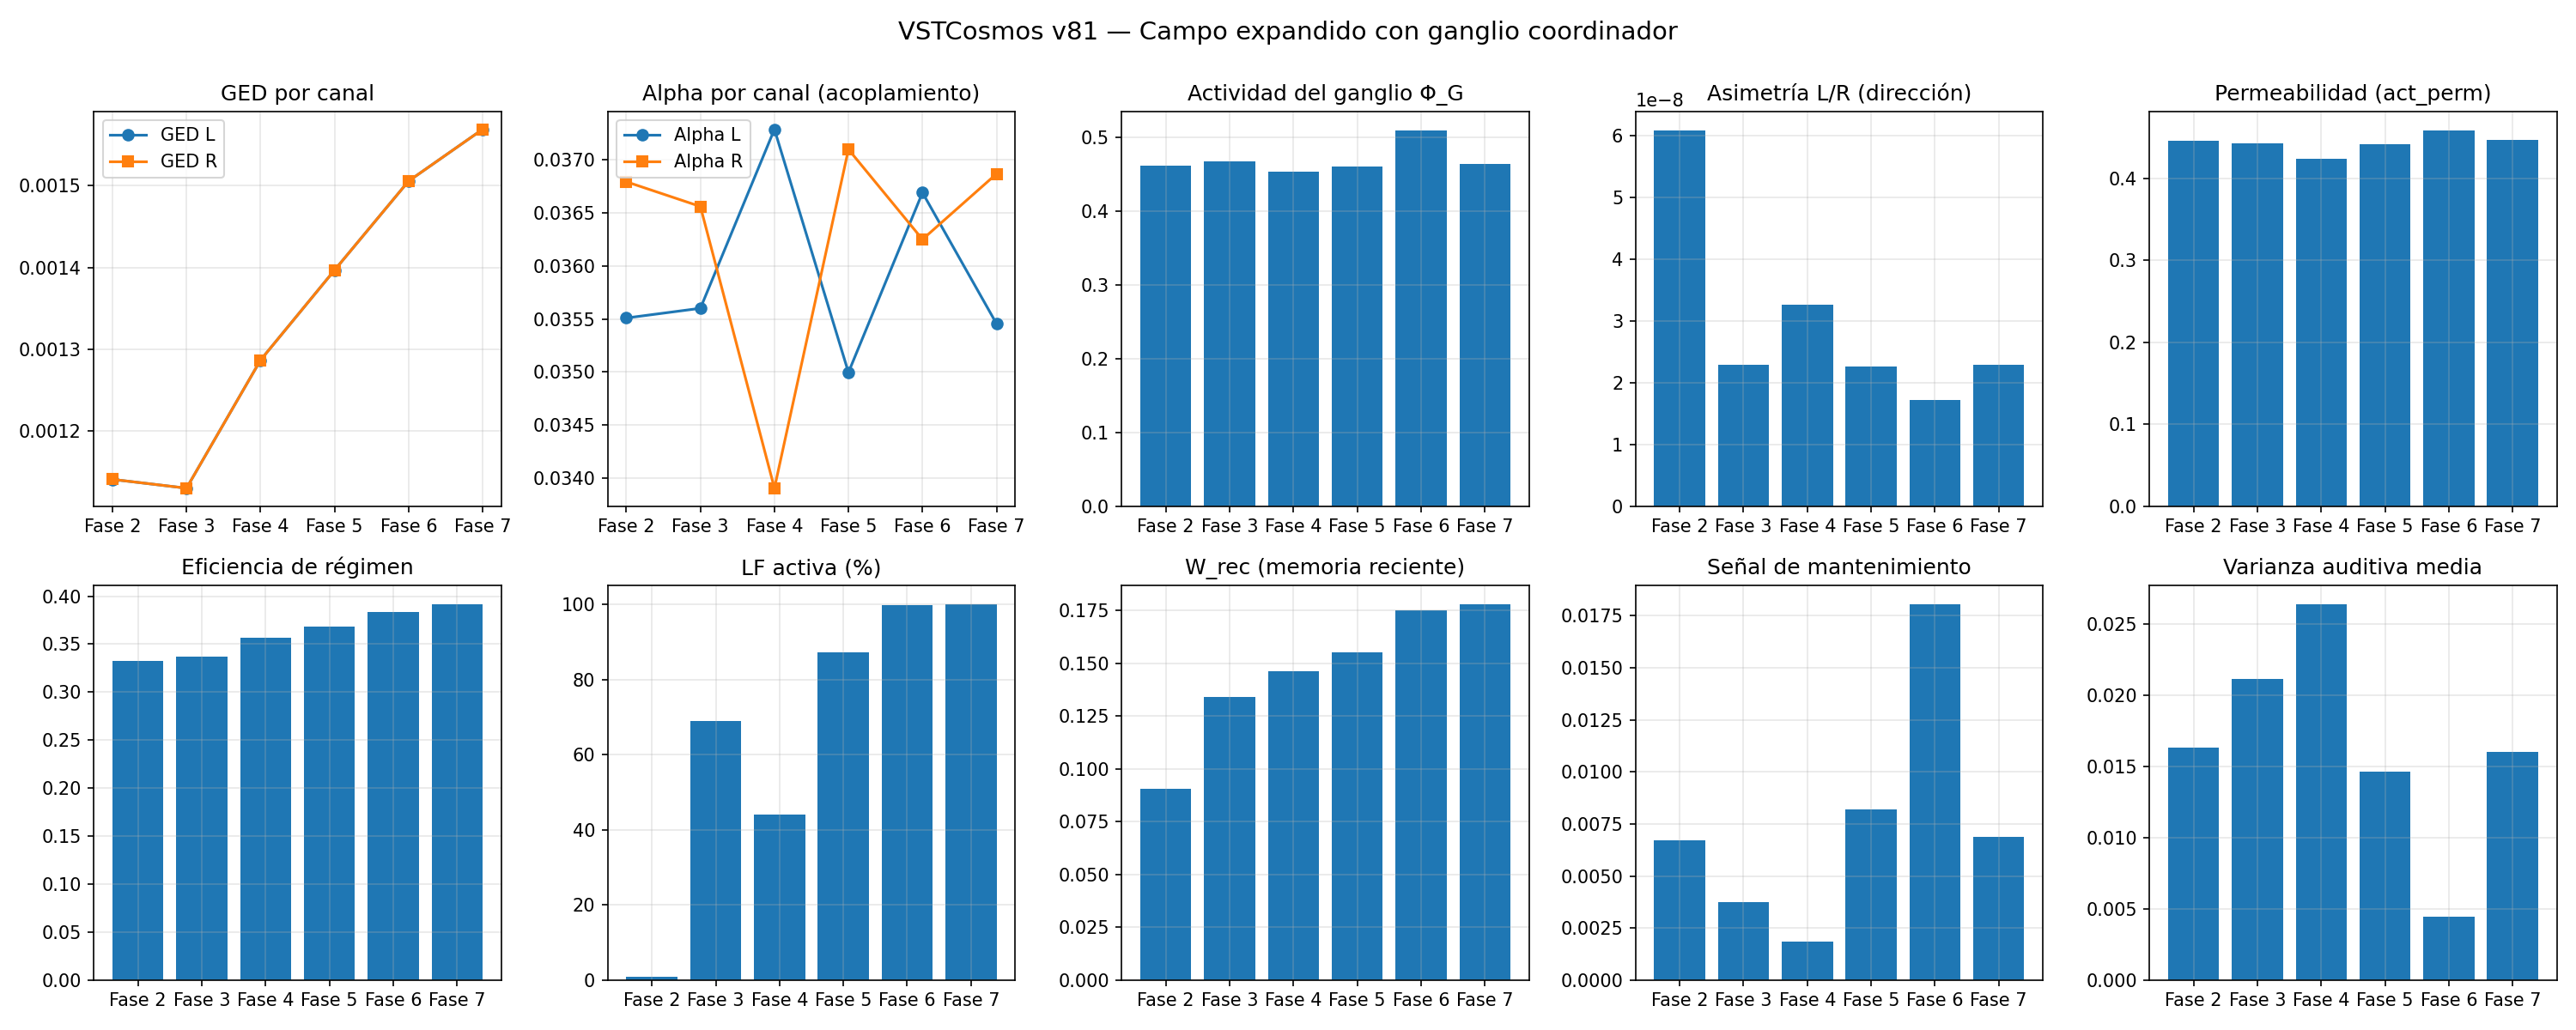

The script that saved this image:
#!/usr/bin/env python3
"""
VSTCosmos v81 — Campo expandido con ganglio coordinador

Principios canónicos:
- Ningún parámetro fijado externamente, todo deriva de la física del campo
- Todo órgano es una extensión del campo — siempre bidireccional por construcción
- El ganglio emerge de mayor conectividad topológica
- Los actuadores son estado del campo, no comandos externos
"""

import numpy as np
import scipy.io.wavfile as wav
import matplotlib.pyplot as plt
import csv
import warnings
from collections import deque
warnings.filterwarnings('ignore')

# ============================================================
# PARÁMETROS DE LA FÍSICA DEL CAMPO (heredados de v80h)
# ============================================================
DIM_INTERNA = 32

# Parámetros de dinámica
DIFUSION_BASE = 0.15
GANANCIA_REACCION = 0.05

OMEGA_MIN = 0.05
OMEGA_MAX = 0.50
AMORT_MIN = 0.01
AMORT_MAX = 0.08
PHI_EQUILIBRIO = 0.5

# Parámetros de FFT
VENTANA_FFT_MS = 25
HOP_FFT_MS = 10
F_MIN = 80
F_MAX = 8000

# Parámetros de plasticidad (derivados estructuralmente)
OMEGA_MEDIA = (OMEGA_MIN + OMEGA_MAX) / 2.0
T_PROFUNDA_SEG = 1.0 / OMEGA_MIN
T_RECIENTE_SEG = 1.0 / OMEGA_MAX
T_PROFUNDA_PASOS = int(T_PROFUNDA_SEG / 0.01)
T_RECIENTE_PASOS = int(T_RECIENTE_SEG / 0.01)

ETA_PROFUNDA_BASE = (1.0 / T_PROFUNDA_PASOS) / DIFUSION_BASE
ETA_RECIENTE_BASE = (1.0 / T_RECIENTE_PASOS) / DIFUSION_BASE
TAU_PROFUNDA = OMEGA_MIN
TAU_RECIENTE = OMEGA_MIN * 0.5
TAU_EFICIENCIA = int(1.0 / (OMEGA_MIN * 0.01))

# Limites
LIMITE_MIN = 0.0
LIMITE_MAX = 1.0
W_MAX = 1.0
ALPHA_MAX = 0.05
DT = 0.01
DIM_TIME = 100

# ============================================================
# ARQUITECTURA DEL CAMPO EXPANDIDO
# ============================================================
DIM_GANGLIO = DIM_INTERNA // 2      # = 16
DIM_AUD = DIM_GANGLIO               # = 16 (cada canal)
DIM_ACT = DIM_GANGLIO // 2          # = 8

DIM_AUD_L = DIM_AUD
DIM_AUD_R = DIM_AUD
DIM_ACT_PERM = DIM_ACT
DIM_ACT_GEOM = DIM_ACT
DIM_ACT_BUSC = DIM_ACT
DIM_ACT_MANT = DIM_ACT

# Cálculo de índices de regiones
idx = {}
idx['int'] = (0, DIM_INTERNA)
idx['G'] = (idx['int'][1], idx['int'][1] + DIM_GANGLIO)
idx['aud_L'] = (idx['G'][1], idx['G'][1] + DIM_AUD_L)
idx['aud_R'] = (idx['aud_L'][1], idx['aud_L'][1] + DIM_AUD_R)
idx['act_perm'] = (idx['aud_R'][1], idx['aud_R'][1] + DIM_ACT_PERM)
idx['act_geom'] = (idx['act_perm'][1], idx['act_perm'][1] + DIM_ACT_GEOM)
idx['act_busc'] = (idx['act_geom'][1], idx['act_geom'][1] + DIM_ACT_BUSC)
idx['act_mant'] = (idx['act_busc'][1], idx['act_busc'][1] + DIM_ACT_MANT)

DIM_TOTAL = idx['act_mant'][1]

# Topología de vecindades
VECINDADES = [
    ('int', 'G'),
    ('G', 'aud_L'),
    ('G', 'aud_R'),
    ('G', 'act_perm'),
    ('G', 'act_geom'),
    ('G', 'act_busc'),
    ('G', 'act_mant'),
    ('aud_L', 'aud_R'),
    ('act_perm', 'aud_L'),
    ('act_perm', 'aud_R'),
    ('act_geom', 'aud_L'),
    ('act_geom', 'aud_R'),
]

print("=" * 100)
print("VSTCosmos v81 — Campo expandido con ganglio coordinador")
print("")
print("  Principios canónicos:")
print("  - Todo órgano es una extensión del campo — bidireccional por construcción")
print("  - El ganglio emerge de mayor conectividad topológica")
print("  - Actuadores son estado del campo, no comandos externos")
print("")
print("  Arquitectura del campo expandido:")
print(f"    DIM_INTERNA = {DIM_INTERNA} (identidad)")
print(f"    DIM_GANGLIO = {DIM_GANGLIO}")
print(f"    DIM_AUD_L/R = {DIM_AUD_L}")
print(f"    DIM_ACT = {DIM_ACT} × 5")
print(f"    DIM_TOTAL = {DIM_TOTAL}")
print("")
print("  Vecindades topológicas:")
for v in VECINDADES:
    print(f"    {v[0]} ↔ {v[1]}")
print("=" * 100)

# ============================================================
# FUNCIONES BASE
# ============================================================
def cargar_audio_dual(ruta_L, ruta_R, duracion):
    """Carga dos canales de audio (pueden ser el mismo archivo o diferentes)"""
    def _cargar_individual(ruta):
        if "Tono puro" in ruta:
            sr = 48000
            t = np.arange(int(sr * duracion)) / sr
            return sr, 0.5 * np.sin(2 * np.pi * 440 * t)
        elif "Ruido blanco" in ruta:
            sr = 48000
            return sr, np.random.normal(0, 0.5, int(sr * duracion))
        else:
            try:
                sr, data = wav.read(ruta)
                if data.dtype == np.int16:
                    data = data.astype(np.float32) / 32768.0
                if data.ndim == 2:
                    data = data.mean(axis=1)
                max_val = np.max(np.abs(data))
                if max_val > 0:
                    data = data / max_val
                muestras_necesarias = int(sr * duracion)
                if len(data) < muestras_necesarias:
                    data = np.pad(data, (0, muestras_necesarias - len(data)))
                else:
                    data = data[:muestras_necesarias]
                return sr, data
            except FileNotFoundError:
                print(f"  [ADVERTENCIA] {ruta} no encontrado, usando tono 440Hz")
                sr = 48000
                t = np.arange(int(sr * duracion)) / sr
                return sr, 0.5 * np.sin(2 * np.pi * 440 * t)
    
    sr_L, audio_L = _cargar_individual(ruta_L)
    sr_R, audio_R = _cargar_individual(ruta_R)
    return sr_L, audio_L, audio_R

def inicializar_campo_v81():
    """Todas las regiones se inicializan con ruido pequeño alrededor de PHI_EQUILIBRIO"""
    np.random.seed(None)
    Phi_total = np.random.normal(PHI_EQUILIBRIO, 0.01, (DIM_TOTAL, DIM_TIME))
    Phi_vel_total = np.zeros((DIM_TOTAL, DIM_TIME))
    return Phi_total, Phi_vel_total

def inicializar_memorias():
    """Memorias con dimensiones compatibles con región_int y región_aud"""
    W_prof = np.zeros((DIM_INTERNA, DIM_AUD))  # 32 x 16
    W_rec = np.zeros((DIM_INTERNA, DIM_AUD))   # 32 x 16
    Phi_int_historia = np.zeros((DIM_INTERNA, DIM_TIME))
    return W_prof, W_rec, Phi_int_historia

def _perfil_espectral_region(region, dim):
    perfil = np.zeros(50)
    for banda in range(min(dim, len(region))):
        serie = region[banda, :]
        serie = serie - np.mean(serie)
        fft = np.fft.rfft(serie)
        potencia = np.abs(fft) ** 2
        perfil += potencia[:50]
    return perfil / dim

def calcular_ged_entre(region_int, region_aud):
    perfil_int = _perfil_espectral_region(region_int, len(region_int))
    perfil_aud = _perfil_espectral_region(region_aud, len(region_aud))
    return float(np.mean(np.abs(perfil_int - perfil_aud)))

def preparar_objetivo_dual(audio_L, audio_R, sr, idx_ventana, ventana_muestras, hop_muestras, dim_auditiva):
    def _preparar_individual(audio):
        inicio = idx_ventana * hop_muestras
        if inicio + ventana_muestras > len(audio):
            return np.zeros(dim_auditiva)
        
        fragmento = audio[inicio:inicio + ventana_muestras]
        ventana_hann = np.hanning(len(fragmento))
        fragmento = fragmento * ventana_hann
        
        fft = np.fft.rfft(fragmento)
        potencia = np.abs(fft) ** 2
        freqs = np.fft.rfftfreq(len(fragmento), 1/sr)
        
        bandas = np.logspace(np.log10(F_MIN), np.log10(F_MAX), dim_auditiva + 1)
        objetivo = np.zeros(dim_auditiva)
        for b in range(dim_auditiva):
            mask = (freqs >= bandas[b]) & (freqs < bandas[b+1])
            if np.any(mask):
                objetivo[b] = np.mean(potencia[mask])
        
        max_val = np.max(objetivo)
        if max_val > 0:
            objetivo = objetivo / max_val
        
        return objetivo
    
    objetivo_L = _preparar_individual(audio_L)
    objetivo_R = _preparar_individual(audio_R)
    return objetivo_L.reshape(-1, 1) * np.ones((1, DIM_TIME)), objetivo_R.reshape(-1, 1) * np.ones((1, DIM_TIME))

def calcular_frecuencias_naturales(dim_total):
    bandas = np.arange(dim_total)
    t = np.log1p(bandas) / np.log1p(dim_total - 1) if dim_total > 1 else np.zeros_like(bandas)
    omega = OMEGA_MIN + (OMEGA_MAX - OMEGA_MIN) * t
    amort = AMORT_MIN + (AMORT_MAX - AMORT_MIN) * t
    return omega.reshape(-1, 1), amort.reshape(-1, 1)

# ============================================================
# DIFUSIÓN ENTRE VECINOS (TOPOLÓGICA)
# ============================================================
def calcular_promedio_vecinos_v81(Phi_total, idx):
    """Promedio de vecinos según topología definida"""
    DIM_TIME = Phi_total.shape[1]
    promedio = np.zeros_like(Phi_total)
    conteo = np.zeros(DIM_TOTAL)
    
    for reg_a, reg_b in VECINDADES:
        ia0, ia1 = idx[reg_a]
        ib0, ib1 = idx[reg_b]
        
        n_a = ia1 - ia0
        n_b = ib1 - ib0
        
        for d in range(min(n_a, n_b)):
            if ia0 + d < DIM_TOTAL and ib0 + d < DIM_TOTAL:
                promedio[ia0 + d, :] += Phi_total[ib0 + d, :]
                promedio[ib0 + d, :] += Phi_total[ia0 + d, :]
                conteo[ia0 + d] += 1
                conteo[ib0 + d] += 1
    
    # Normalizar
    for i in range(DIM_TOTAL):
        if conteo[i] > 0:
            promedio[i, :] /= conteo[i]
        else:
            promedio[i, :] = Phi_total[i, :]
    
    return promedio

# ============================================================
# ALPHA ACTIVO (EMERGE DEL ESTADO DEL CAMPO)
# ============================================================
def calcular_alpha_activo(Phi_total, idx):
    """Alpha derivado del estado de act_perm y act_geom"""
    act_perm = Phi_total[idx['act_perm'][0]:idx['act_perm'][1], :]
    act_geom = Phi_total[idx['act_geom'][0]:idx['act_geom'][1], :]
    
    # Permeabilidad base: normalizar estado de act_perm a [0, ALPHA_MAX]
    nivel_perm = float(np.mean(np.tanh(act_perm)))
    alpha_base = ALPHA_MAX * (nivel_perm + 1.0) / 2.0
    
    # Asimetría geométrica: diferencia entre bandas de act_geom
    mitad = DIM_ACT // 2 if DIM_ACT > 1 else 1
    banda_baja = float(np.mean(act_geom[:mitad, :]))
    banda_alta = float(np.mean(act_geom[mitad:, :])) if mitad < DIM_ACT else banda_baja
    asimetria = float(np.tanh(banda_alta - banda_baja))
    
    # Alpha por canal
    alpha_L = alpha_base * (1.0 + asimetria)
    alpha_R = alpha_base * (1.0 - asimetria)
    alpha_L = max(0.0, min(ALPHA_MAX, alpha_L))
    alpha_R = max(0.0, min(ALPHA_MAX, alpha_R))
    
    return alpha_L, alpha_R, asimetria

# ============================================================
# SEÑALES DE ACTUACIÓN
# ============================================================
def calcular_senal_busqueda(Phi_total, idx):
    """act_busc codifica diferencia entre canales auditivos (triangulación)"""
    aud_L = Phi_total[idx['aud_L'][0]:idx['aud_L'][1], :]
    aud_R = Phi_total[idx['aud_R'][0]:idx['aud_R'][1], :]
    
    perfil_L = _perfil_espectral_region(aud_L, len(aud_L))
    perfil_R = _perfil_espectral_region(aud_R, len(aud_R))
    
    diferencia_LR = float(np.mean(np.abs(perfil_L - perfil_R)))
    return diferencia_LR

def calcular_senal_mantenimiento(Phi_total, idx, historial_varianza=None):
    """act_mant detecta degradación de la zona auditiva"""
    aud_L = Phi_total[idx['aud_L'][0]:idx['aud_L'][1], :]
    aud_R = Phi_total[idx['aud_R'][0]:idx['aud_R'][1], :]
    
    varianza_L = float(np.var(aud_L))
    varianza_R = float(np.var(aud_R))
    varianza_media = (varianza_L + varianza_R) / 2.0
    
    # Umbral estructural: varianza mínima viable
    umbral_mantenimiento = DIFUSION_BASE ** 2
    senal = max(0.0, umbral_mantenimiento - varianza_media)
    return senal, varianza_media

# ============================================================
# EFICIENCIA DE RÉGIMEN (heredado de v80h)
# ============================================================
def calcular_eficiencia_regimen(Phi_total, dim_interna, ged_actual):
    region_int = Phi_total[:dim_interna, :]
    variacion = float(np.mean(np.abs(np.diff(region_int, axis=1))))
    eficiencia = ged_actual / (variacion + 1e-10)
    return eficiencia, variacion

def calcular_tasa_olvido_por_eficiencia(eficiencia_actual, historial_eficiencia, k=10):
    if len(historial_eficiencia) < TAU_EFICIENCIA:
        return TAU_RECIENTE, 1.0, 1.0
    
    eficiencia_media = float(np.mean(historial_eficiencia[-TAU_EFICIENCIA:]))
    ventaja = eficiencia_actual / (eficiencia_media + 1e-10)
    ventaja_amplificada = ventaja ** k
    tasa_olvido = TAU_RECIENTE / ventaja_amplificada
    tasa_max = ETA_RECIENTE_BASE * 10.0
    
    return min(tasa_olvido, tasa_max), ventaja, ventaja_amplificada

# ============================================================
# PLATICIDAD DUAL (heredada de v80h, dimensiones corregidas)
# ============================================================
def aplicar_plasticidad_dual_v81(region_int, region_aud, W_prof, W_rec,
                                   Phi_int_historia, historial_eficiencia, dt):
    DIM_TIME = region_int.shape[1]
    
    # Verificar que dimensiones coincidan
    assert region_int.shape[0] == DIM_INTERNA, f"region_int dim {region_int.shape[0]} != {DIM_INTERNA}"
    assert region_aud.shape[0] == DIM_AUD, f"region_aud dim {region_aud.shape[0]} != {DIM_AUD}"
    assert W_prof.shape == (DIM_INTERNA, DIM_AUD), f"W_prof shape {W_prof.shape} != ({DIM_INTERNA},{DIM_AUD})"
    
    # Error actual
    prediccion_prof = W_prof @ region_aud
    error_prof = np.mean((prediccion_prof - region_int) ** 2)
    
    # Plasticidad profunda
    correlacion_prof = (region_int @ region_aud.T) / DIM_TIME
    dW_prof = ETA_PROFUNDA_BASE * correlacion_prof - TAU_PROFUNDA * W_prof
    W_prof_nueva = np.clip(W_prof + dW_prof * dt, -W_MAX, W_MAX)
    
    # Plasticidad reciente
    prediccion_rec = np.tanh(W_rec @ region_aud)
    error_rec = np.mean((prediccion_rec - region_int) ** 2)
    
    coherencia = error_prof / (error_rec + error_prof + 1e-10) if error_rec + error_prof > 0 else 0.5
    tasa_aprendizaje = ETA_RECIENTE_BASE * coherencia
    
    correlacion_rec = (region_int @ region_aud.T) / DIM_TIME
    dW_rec = tasa_aprendizaje * correlacion_rec - TAU_RECIENTE * W_rec
    W_rec_nueva = np.clip(W_rec + dW_rec * dt, -W_MAX, W_MAX)
    
    # M_plast
    M_plast = (W_prof_nueva @ region_aud - region_int) + (W_rec_nueva @ region_aud - region_int)
    M_plast = M_plast * 0.01  # GAMMA_PLAST
    
    # Actualizar historia
    Phi_int_historia_nueva = (1 - 0.05) * Phi_int_historia + 0.05 * region_int
    
    return W_prof_nueva, W_rec_nueva, M_plast, float(error_rec), float(coherencia)

# ============================================================
# ACTUALIZACIÓN PRINCIPAL DEL CAMPO
# ============================================================
def actualizar_campo_v81(Phi_total, Phi_vel_total, W_prof, W_rec,
                          Phi_int_historia, historial_eficiencia,
                          objetivo_L, objetivo_R,
                          idx, dt, entrenando, alpha_L, alpha_R):
    
    DIM_TIME = Phi_total.shape[1]
    omega_natural, amort_natural = calcular_frecuencias_naturales(DIM_TOTAL)
    
    # Difusión entre vecinos
    promedio_vecinos = calcular_promedio_vecinos_v81(Phi_total, idx)
    difusion = DIFUSION_BASE * (promedio_vecinos - Phi_total)
    
    # Reacción no lineal
    desviacion = Phi_total - promedio_vecinos
    reaccion = GANANCIA_REACCION * desviacion * (1 - desviacion**2)
    
    # Oscilación
    term_osc = (-omega_natural**2 * (Phi_total - PHI_EQUILIBRIO)
                - amort_natural * Phi_vel_total)
    
    # Plasticidad (solo sobre region_int)
    M_campo = np.zeros_like(Phi_total)
    region_int = Phi_total[idx['int'][0]:idx['int'][1], :]
    region_aud_L = Phi_total[idx['aud_L'][0]:idx['aud_L'][1], :]
    region_aud_R = Phi_total[idx['aud_R'][0]:idx['aud_R'][1], :]
    region_aud_combinada = (region_aud_L + region_aud_R) / 2.0
    
    W_prof_nueva, W_rec_nueva, M_plast, error_rec, coherencia = \
        aplicar_plasticidad_dual_v81(
            region_int, region_aud_combinada,
            W_prof, W_rec, Phi_int_historia, historial_eficiencia, dt
        )
    M_campo[idx['int'][0]:idx['int'][1], :] = M_plast
    
    # Acoplamiento con entorno externo (alpha activo ya está calculado)
    Phi_total_actualizado = Phi_total.copy()
    Phi_total_actualizado[idx['aud_L'][0]:idx['aud_L'][1], :] = (
        (1 - alpha_L) * Phi_total[idx['aud_L'][0]:idx['aud_L'][1], :] + alpha_L * objetivo_L
    )
    Phi_total_actualizado[idx['aud_R'][0]:idx['aud_R'][1], :] = (
        (1 - alpha_R) * Phi_total[idx['aud_R'][0]:idx['aud_R'][1], :] + alpha_R * objetivo_R
    )
    
    # Actualización del campo
    dPhi_vel = term_osc + reaccion + difusion + M_campo
    Phi_vel_nueva = Phi_vel_total + dt * dPhi_vel
    Phi_nueva = Phi_total_actualizado + dt * Phi_vel_nueva
    
    # Prevenir colapso (sin umbral fijo)
    varianza_int = np.var(Phi_nueva[idx['int'][0]:idx['int'][1], :])
    if varianza_int < DIFUSION_BASE * 1e-4:
        ruido = np.random.normal(0, 0.01, (DIM_INTERNA, DIM_TIME))
        Phi_nueva[idx['int'][0]:idx['int'][1], :] += ruido
    
    # LF definida por error_rec > error_equilibrio (usando DIFUSION como referencia)
    error_equilibrio = DIFUSION_BASE ** 2
    lf_activa = error_rec > error_equilibrio
    
    # Actualizar historia interna
    Phi_int_historia_nueva = (1 - 0.05) * Phi_int_historia + 0.05 * region_int
    
    return (np.clip(Phi_nueva, LIMITE_MIN, LIMITE_MAX),
            np.clip(Phi_vel_nueva, -5.0, 5.0),
            W_prof_nueva, W_rec_nueva, Phi_int_historia_nueva,
            lf_activa, error_rec, coherencia)

# ============================================================
# CÁLCULO DE MÉTRICAS
# ============================================================
def calcular_metricas_v81(Phi_total, idx, alpha_L, alpha_R, asimetria,
                           eficiencia, ventaja, tasa_olvido, error_rec):
    region_int = Phi_total[idx['int'][0]:idx['int'][1], :]
    aud_L = Phi_total[idx['aud_L'][0]:idx['aud_L'][1], :]
    aud_R = Phi_total[idx['aud_R'][0]:idx['aud_R'][1], :]
    G = Phi_total[idx['G'][0]:idx['G'][1], :]
    act_perm = Phi_total[idx['act_perm'][0]:idx['act_perm'][1], :]
    act_busc = Phi_total[idx['act_busc'][0]:idx['act_busc'][1], :]
    
    ged_L = calcular_ged_entre(region_int, aud_L)
    ged_R = calcular_ged_entre(region_int, aud_R)
    ged_medio = (ged_L + ged_R) / 2.0
    
    G_actividad = float(np.mean(np.abs(G)))
    G_varianza = float(np.var(G))
    
    perm_nivel = float(np.mean(np.tanh(act_perm)))
    busq_nivel = float(np.mean(np.tanh(act_busc)))
    
    senal_mant, var_aud = calcular_senal_mantenimiento(Phi_total, idx)
    asimetria_LR = calcular_senal_busqueda(Phi_total, idx)
    
    return {
        'ged_L': ged_L,
        'ged_R': ged_R,
        'ged_medio': ged_medio,
        'alpha_L': alpha_L,
        'alpha_R': alpha_R,
        'asimetria_geom': asimetria,
        'G_actividad': G_actividad,
        'G_varianza': G_varianza,
        'perm_nivel': perm_nivel,
        'busq_nivel': busq_nivel,
        'senal_mant': senal_mant,
        'asimetria_LR': asimetria_LR,
        'var_aud_media': var_aud,
        'eficiencia': eficiencia,
        'ventaja': ventaja,
        'tasa_olvido': tasa_olvido,
        'error_rec': error_rec,
    }

# ============================================================
# SIMULACIÓN DE FASE
# ============================================================
def simular_fase(Phi_total, Phi_vel_total, W_prof, W_rec,
                  Phi_int_historia, historial_eficiencia,
                  estimulo_L, estimulo_R, duracion,
                  idx, dt):
    
    sr, audio_L, audio_R = cargar_audio_dual(estimulo_L, estimulo_R, duracion)
    ventana_muestras = int(sr * VENTANA_FFT_MS / 1000)
    hop_muestras = int(sr * HOP_FFT_MS / 1000)
    n_pasos = int(duracion / dt)
    
    metricas = []
    lf_hist = []
    w_rec_norma_hist = []
    w_prof_norma_hist = []
    historial_eficiencia_local = list(historial_eficiencia) if historial_eficiencia else []
    
    for paso in range(n_pasos):
        objetivo_L, objetivo_R = preparar_objetivo_dual(
            audio_L, audio_R, sr, paso, ventana_muestras, hop_muestras, DIM_AUD
        )
        
        # Calcular alpha activo ANTES de actualizar (para usar estado actual)
        alpha_L, alpha_R, asimetria = calcular_alpha_activo(Phi_total, idx)
        
        # Calcular eficiencia actual
        region_int = Phi_total[idx['int'][0]:idx['int'][1], :]
        aud_L_state = Phi_total[idx['aud_L'][0]:idx['aud_L'][1], :]
        ged_actual = calcular_ged_entre(region_int, aud_L_state)
        eficiencia_actual, _ = calcular_eficiencia_regimen(Phi_total, DIM_INTERNA, ged_actual)
        
        # Calcular tasa de olvido
        tasa_olvido, ventaja, _ = calcular_tasa_olvido_por_eficiencia(
            eficiencia_actual, historial_eficiencia_local
        )
        
        # Actualizar campo
        (Phi_total, Phi_vel_total, W_prof, W_rec, Phi_int_historia,
         lf_activa, error_rec, coherencia) = actualizar_campo_v81(
            Phi_total, Phi_vel_total, W_prof, W_rec,
            Phi_int_historia, historial_eficiencia_local,
            objetivo_L, objetivo_R,
            idx, dt, False, alpha_L, alpha_R
        )
        
        # Actualizar historial de eficiencia
        historial_eficiencia_local.append(eficiencia_actual)
        if len(historial_eficiencia_local) > TAU_EFICIENCIA * 2:
            historial_eficiencia_local.pop(0)
        
        # Calcular métricas
        m = calcular_metricas_v81(Phi_total, idx, alpha_L, alpha_R, asimetria,
                                   eficiencia_actual, ventaja, tasa_olvido, error_rec)
        metricas.append(m)
        lf_hist.append(lf_activa)
        w_rec_norma_hist.append(np.mean(np.abs(W_rec)))
        w_prof_norma_hist.append(np.mean(np.abs(W_prof)))
        
        # Log cada 100 pasos
        if paso % 100 == 0:
            print(f"    t={paso*dt:.1f}s | GED_L={m['ged_L']:.4f} | GED_R={m['ged_R']:.4f} | "
                  f"aL={m['alpha_L']:.4f} | aR={m['alpha_R']:.4f} | "
                  f"G_act={m['G_actividad']:.4f} | asim={m['asimetria_LR']:.4f} | "
                  f"perm={m['perm_nivel']:+.3f} | efic={m['eficiencia']:.3f} | "
                  f"LF={'ACTIVA' if lf_activa else 'inact'}")
    
    # Agregar estadísticas de la fase
    return {
        'metricas': metricas,
        'lf_pct': 100 * np.mean(lf_hist),
        'w_rec_norma': np.mean(w_rec_norma_hist),
        'w_prof_norma': np.mean(w_prof_norma_hist),
        'phi_total': Phi_total,
        'w_prof': W_prof,
        'w_rec': W_rec,
        'phi_int_historia': Phi_int_historia,
        'historial_eficiencia': historial_eficiencia_local
    }

# ============================================================
# ENTRENAMIENTO INICIAL
# ============================================================
def entrenar_inicial(duracion=30.0):
    """Entrenamiento inicial del campo con voz (ambos canales iguales)"""
    print("\n[Fase 1] Entrenamiento (voz, alpha=0.05, 30s)")
    
    Phi_total, Phi_vel_total = inicializar_campo_v81()
    W_prof, W_rec, Phi_int_historia = inicializar_memorias()
    historial_eficiencia = []
    
    sr, audio_L, audio_R = cargar_audio_dual("Voz_Estudio.wav", "Voz_Estudio.wav", duracion)
    ventana_muestras = int(sr * VENTANA_FFT_MS / 1000)
    hop_muestras = int(sr * HOP_FFT_MS / 1000)
    n_pasos = int(duracion / DT)
    
    errores = []
    
    for paso in range(n_pasos):
        objetivo_L, objetivo_R = preparar_objetivo_dual(
            audio_L, audio_R, sr, paso, ventana_muestras, hop_muestras, DIM_AUD
        )
        
        alpha_fijo = 0.05
        alpha_L, alpha_R = alpha_fijo, alpha_fijo
        
        Phi_total, Phi_vel_total, W_prof, W_rec, Phi_int_historia, _, error_rec, _ = \
            actualizar_campo_v81(
                Phi_total, Phi_vel_total, W_prof, W_rec,
                Phi_int_historia, [], objetivo_L, objetivo_R,
                idx, DT, True, alpha_L, alpha_R
            )
        
        errores.append(error_rec)
        
        if paso % 500 == 0:
            print(f"    Paso {paso}/{n_pasos}, error={error_rec:.6f}")
    
    error_equilibrio = np.min(errores)
    print(f"  ERROR_EQUILIBRIO medido: {error_equilibrio:.6f}")
    print(f"  W_prof tras entreno: {np.mean(np.abs(W_prof)):.4f}")
    print(f"  W_rec tras entreno: {np.mean(np.abs(W_rec)):.4f}")
    
    return Phi_total, Phi_vel_total, W_prof, W_rec, Phi_int_historia, error_equilibrio

# ============================================================
# MAIN
# ============================================================
def main():
    # Entrenamiento inicial
    Phi_total, Phi_vel_total, W_prof, W_rec, Phi_int_historia, ERROR_EQUILIBRIO = entrenar_inicial()
    
    # Protocolo de fases
    fases = [
        ("Fase 2", "voz", "Voz_Estudio.wav", "Voz_Estudio.wav", "Dominio (voz)"),
        ("Fase 3", "musica", "Brandemburgo.wav", "Brandemburgo.wav", "No entrenado (música)"),
        ("Fase 4", "tono", "Tono puro", "Tono puro", "No entrenado (tono)"),
        ("Fase 5", "voz_viento", "Voz+Viento_1.wav", "Voz+Viento_1.wav", "Degradado"),
        ("Fase 6", "ruido", "Ruido blanco", "Ruido blanco", "Perturbación basal"),
        ("Fase 7", "voz", "Voz_Estudio.wav", "Voz_Estudio.wav", "Re-acoplamiento"),
    ]
    
    resultados = []
    historial_eficiencia_global = []
    
    for fase_id, nombre, archivo_L, archivo_R, desc in fases:
        print(f"\n[{fase_id}] {desc}")
        
        res = simular_fase(
            Phi_total, Phi_vel_total, W_prof, W_rec,
            Phi_int_historia, historial_eficiencia_global,
            archivo_L, archivo_R, 20.0,
            idx, DT
        )
        
        resultados.append(res)
        
        Phi_total = res['phi_total']
        W_prof = res['w_prof']
        W_rec = res['w_rec']
        Phi_int_historia = res['phi_int_historia']
        historial_eficiencia_global = res['historial_eficiencia']
        
        # Resumen de la fase
        m = res['metricas']
        print(f"\n  Resumen {fase_id}:")
        print(f"    GED L/R medios:        {np.mean([mm['ged_L'] for mm in m]):.4f} / {np.mean([mm['ged_R'] for mm in m]):.4f}")
        print(f"    Alpha L/R medios:      {np.mean([mm['alpha_L'] for mm in m]):.4f} / {np.mean([mm['alpha_R'] for mm in m]):.4f}")
        print(f"    Ganglio — actividad:   {np.mean([mm['G_actividad'] for mm in m]):.4f}")
        print(f"    Asimetría L/R media:   {np.mean([mm['asimetria_LR'] for mm in m]):.4f}")
        print(f"    Permeabilidad media:   {np.mean([mm['perm_nivel'] for mm in m]):+.4f}")
        print(f"    Eficiencia media:      {np.mean([mm['eficiencia'] for mm in m]):.4f}")
        print(f"    LF activa (%):         {res['lf_pct']:.1f}%")
        print(f"    W_rec norma:           {res['w_rec_norma']:.4f}")
    
    print("\n" + "=" * 100)
    print("DIAGNÓSTICO — v81 Campo expandido")
    print("=" * 100)
    
    # Verificar criterios
    print("\n  CRITERIOS v81:")
    
    # C10 — Ganglio activo
    G_actividades = []
    for res in resultados:
        G_actividades.extend([m['G_actividad'] for m in res['metricas']])
    criterio10 = np.mean(G_actividades) > 0.01
    print(f"    C10 — Ganglio activo:          media={np.mean(G_actividades):.6f} > 0 {'✅' if criterio10 else '❌'}")
    
    # C11 — Alpha modulado
    alpha_Ls = []
    for res in resultados:
        alpha_Ls.extend([m['alpha_L'] for m in res['metricas']])
    criterio11 = np.std(alpha_Ls) > 0.001
    print(f"    C11 — Alpha modulado:          std={np.std(alpha_Ls):.6f} > 0.001 {'✅' if criterio11 else '❌'}")
    
    # C12 — Asimetría L/R diferencial
    asims = []
    for res in resultados:
        asims.extend([m['asimetria_LR'] for m in res['metricas']])
    asim_f2 = np.mean([m['asimetria_LR'] for m in resultados[0]['metricas']])
    asim_f6 = np.mean([m['asimetria_LR'] for m in resultados[4]['metricas']])
    criterio12 = abs(asim_f2 - asim_f6) > 0.001
    print(f"    C12 — Asimetría diferencial:   F2={asim_f2:.6f} F6={asim_f6:.6f} diff={abs(asim_f2-asim_f6):.6f} {'✅' if criterio12 else '❌'}")
    
    # C13 — Mantenimiento activo
    mants = []
    for res in resultados:
        mants.extend([m['senal_mant'] for m in res['metricas']])
    mant_activo = any(m > 0.001 for m in mants)
    criterio13 = mant_activo
    print(f"    C13 — Mantenimiento activo:    max_senal={max(mants):.6f} {'✅' if criterio13 else '❌'}")
    
    print("\n  VEREDICTO:")
    if all([criterio10, criterio11, criterio12, criterio13]):
        print("  ✅ CAMPO EXPANDIDO VALIDADO")
        print("     El ganglio coordinador emerge por mayor conectividad topológica.")
        print("     Los actuadores modulan el acoplamiento sin comandos externos.")
        print("     La asimetría L/R proporciona información de dirección emergente.")
    else:
        print("  ⚠️ VALIDACIÓN PARCIAL — Algunos criterios no se cumplen")
    
    # Guardar CSV
    with open('v81_campo_expandido.csv', 'w', newline='', encoding='utf-8') as f:
        writer = csv.writer(f)
        writer.writerow(['fase', 't', 'ged_L', 'ged_R', 'alpha_L', 'alpha_R',
                         'G_actividad', 'G_varianza', 'asimetria_LR', 'perm_nivel',
                         'senal_mant', 'eficiencia', 'ventaja', 'error_rec'])
        
        for fase_idx, (fase, res) in enumerate(zip(fases, resultados)):
            for t_idx, m in enumerate(res['metricas']):
                writer.writerow([
                    fase[0], t_idx * DT,
                    m['ged_L'], m['ged_R'], m['alpha_L'], m['alpha_R'],
                    m['G_actividad'], m['G_varianza'], m['asimetria_LR'],
                    m['perm_nivel'], m['senal_mant'], m['eficiencia'],
                    m['ventaja'], m['error_rec']
                ])
    
    print("\n  CSV guardado: v81_campo_expandido.csv")
    
    # Gráfico
    fig, axes = plt.subplots(2, 5, figsize=(20, 8))
    nombres = [f[0] for f in fases]
    
    # GED L y R
    axes[0,0].plot(nombres, [np.mean([m['ged_L'] for m in res['metricas']]) for res in resultados], 'o-', label='GED L')
    axes[0,0].plot(nombres, [np.mean([m['ged_R'] for m in res['metricas']]) for res in resultados], 's-', label='GED R')
    axes[0,0].set_title('GED por canal')
    axes[0,0].legend()
    axes[0,0].grid(True, alpha=0.3)
    
    # Alpha L y R
    axes[0,1].plot(nombres, [np.mean([m['alpha_L'] for m in res['metricas']]) for res in resultados], 'o-', label='Alpha L')
    axes[0,1].plot(nombres, [np.mean([m['alpha_R'] for m in res['metricas']]) for res in resultados], 's-', label='Alpha R')
    axes[0,1].set_title('Alpha por canal (acoplamiento)')
    axes[0,1].legend()
    axes[0,1].grid(True, alpha=0.3)
    
    # Actividad del ganglio
    axes[0,2].bar(nombres, [np.mean([m['G_actividad'] for m in res['metricas']]) for res in resultados])
    axes[0,2].set_title('Actividad del ganglio Φ_G')
    axes[0,2].grid(True, alpha=0.3)
    
    # Asimetría L/R
    axes[0,3].bar(nombres, [np.mean([m['asimetria_LR'] for m in res['metricas']]) for res in resultados])
    axes[0,3].set_title('Asimetría L/R (dirección)')
    axes[0,3].grid(True, alpha=0.3)
    
    # Permeabilidad
    axes[0,4].bar(nombres, [np.mean([m['perm_nivel'] for m in res['metricas']]) for res in resultados])
    axes[0,4].set_title('Permeabilidad (act_perm)')
    axes[0,4].grid(True, alpha=0.3)
    
    # Eficiencia
    axes[1,0].bar(nombres, [np.mean([m['eficiencia'] for m in res['metricas']]) for res in resultados])
    axes[1,0].set_title('Eficiencia de régimen')
    axes[1,0].grid(True, alpha=0.3)
    
    # LF activa
    axes[1,1].bar(nombres, [res['lf_pct'] for res in resultados])
    axes[1,1].set_title('LF activa (%)')
    axes[1,1].grid(True, alpha=0.3)
    
    # W_rec norma
    axes[1,2].bar(nombres, [res['w_rec_norma'] for res in resultados])
    axes[1,2].set_title('W_rec (memoria reciente)')
    axes[1,2].grid(True, alpha=0.3)
    
    # Señal de mantenimiento
    axes[1,3].bar(nombres, [np.mean([m['senal_mant'] for m in res['metricas']]) for res in resultados])
    axes[1,3].set_title('Señal de mantenimiento')
    axes[1,3].grid(True, alpha=0.3)
    
    # Varianza auditiva
    axes[1,4].bar(nombres, [np.mean([m['var_aud_media'] for m in res['metricas']]) for res in resultados])
    axes[1,4].set_title('Varianza auditiva media')
    axes[1,4].grid(True, alpha=0.3)
    
    plt.suptitle('VSTCosmos v81 — Campo expandido con ganglio coordinador', fontsize=14)
    plt.tight_layout()
    plt.savefig('v81_campo_expandido.png', dpi=150)
    print("  Gráfico guardado: v81_campo_expandido.png")
    
    print("\n" + "=" * 100)
    print("EXPERIMENTO COMPLETADO")
    print("=" * 100)


if __name__ == "__main__":
    main()
